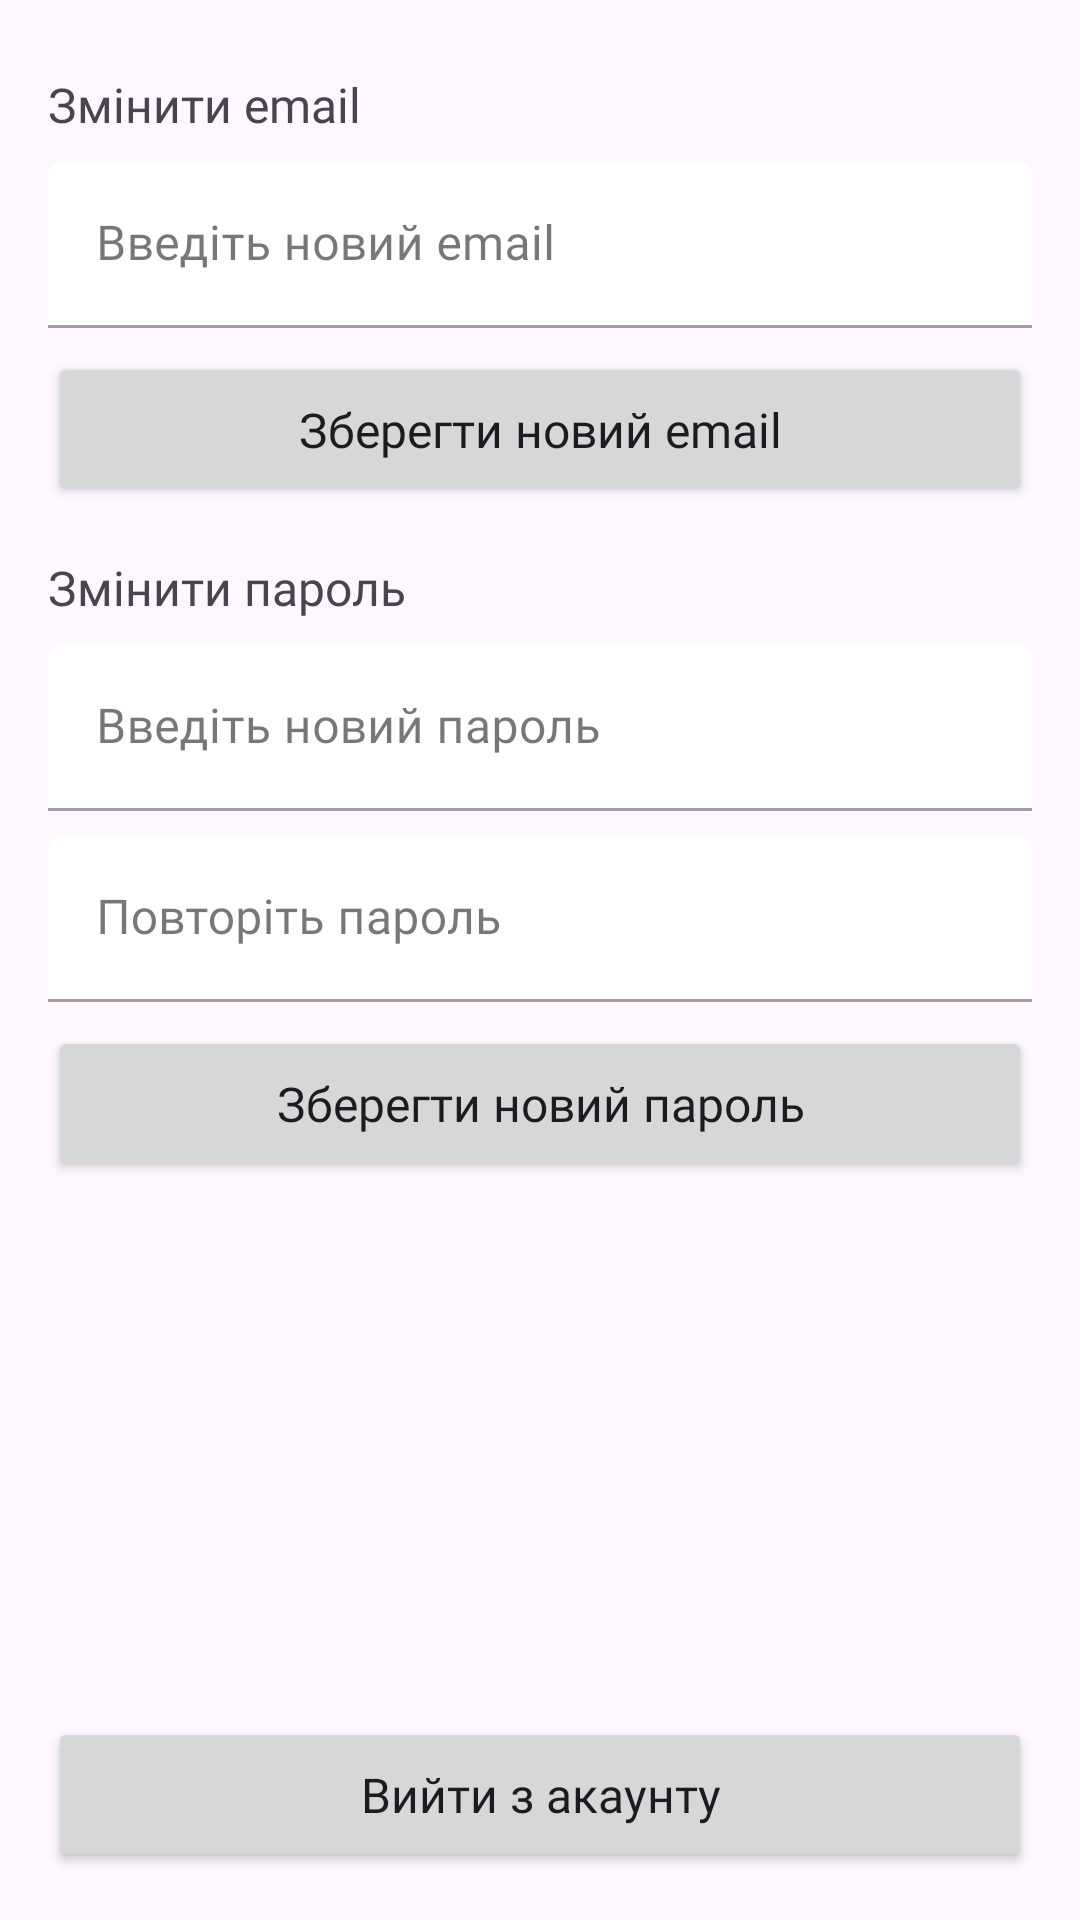

Here is an Android app screen rendered from its layout file. Give the layout XML and the strings, colors and styles it references.
<!-- AndroidManifest.xml: application theme Theme.Piv_dev_project -->
<!-- res/layout/fragment_settings.xml -->
<?xml version="1.0" encoding="utf-8"?>
<RelativeLayout xmlns:android="http://schemas.android.com/apk/res/android"
    xmlns:tools="http://schemas.android.com/tools"
    xmlns:app="http://schemas.android.com/apk/res-auto"
    android:layout_width="match_parent"
    android:layout_height="match_parent"
    tools:context=".fragments.fragment_settings"
    android:paddingLeft="16dp"
    android:paddingRight="16dp"
    android:paddingBottom="16dp"
    android:paddingTop="24dp">

    <TextView

        android:fontFamily="@font/roboto_slab"

        android:layout_alignParentTop="true"

        android:id="@+id/text_view_edit_email"
        android:layout_width="wrap_content"
        android:layout_height="wrap_content"
        android:text="@string/settings_edit_email_text"
        android:layout_marginBottom="8dp"
        android:textSize="16dp" />

    <com.google.android.material.textfield.TextInputLayout
        android:id="@+id/new_email_text_input_edit_text"
        android:layout_width="match_parent"
        android:layout_height="wrap_content"
        android:layout_below="@+id/text_view_edit_email"
        android:theme="@style/MyTextInputLayout_overlay"

        app:boxCornerRadiusTopEnd="5dp"
        app:boxCornerRadiusTopStart="5dp"
        app:boxBackgroundColor="@color/white"
        style="@style/Widget.MaterialComponents.TextInputLayout.FilledBox"
        android:layout_marginBottom="8dp"
        android:fontFamily="@font/roboto_slab"
        android:hint="@string/settings_edit_email_edit_text_hint"
        android:inputType="textEmailAddress"
        android:textSize="16dp"
>

        <com.google.android.material.textfield.TextInputEditText
            android:id="@+id/edit_text_view_edit_email"
            android:layout_width="match_parent"
            android:layout_height="wrap_content"
            android:fontFamily="@font/roboto_slab"
            android:inputType="textEmailAddress" />
    </com.google.android.material.textfield.TextInputLayout>

    <Button
        android:fontFamily="@font/roboto_slab"
        android:id="@+id/button_save_edit_email"
        android:layout_width="match_parent"
        android:layout_height="wrap_content"
        android:paddingTop="15dp"
        android:paddingBottom="15dp"
        android:layout_below="@+id/new_email_text_input_edit_text"
        android:layout_marginBottom="16dp"
        android:text="@string/settings_save_email_button_txt"
        android:textAllCaps="false"
        android:textSize="16sp" />

    <TextView
        android:fontFamily="@font/roboto_slab"
        android:id="@+id/text_view_edit_password"
        android:layout_width="wrap_content"
        android:layout_height="wrap_content"
        android:layout_below="@id/button_save_edit_email"
        android:layout_marginBottom="8dp"
        android:text="@string/settings_edit_password_text"
        android:textSize="16dp" />

    <com.google.android.material.textfield.TextInputLayout
        android:id="@+id/new_password_edit_text_input"
        android:layout_width="match_parent"
        android:layout_height="wrap_content"
        app:boxCornerRadiusTopEnd="5dp"
        app:boxCornerRadiusTopStart="5dp"
        app:boxBackgroundColor="@color/white"
        android:fontFamily="@font/roboto_slab"
        android:layout_below="@+id/text_view_edit_password"
        android:layout_marginBottom="8dp"
        android:theme="@style/MyTextInputLayout_overlay"

        style="@style/Widget.MaterialComponents.TextInputLayout.FilledBox"
        android:hint="@string/settings_edit_password_edit_text_hint"
        android:inputType="textPassword"
        android:textSize="16dp" >
        <com.google.android.material.textfield.TextInputEditText
            android:id="@+id/edit_text_view_edit_password"
            android:layout_width="match_parent"
            android:fontFamily="@font/roboto_slab"
            android:layout_height="wrap_content"
            android:inputType="textPassword"/>
    </com.google.android.material.textfield.TextInputLayout>


    <com.google.android.material.textfield.TextInputLayout
        android:id="@+id/check_new_password_imput_edit_text"
        android:layout_width="match_parent"
        android:layout_height="wrap_content"

        android:layout_below="@+id/new_password_edit_text_input"
        android:layout_marginBottom="8dp"
        android:hint="@string/settings_check_password_hint"

        android:theme="@style/MyTextInputLayout_overlay"
        app:boxCornerRadiusTopEnd="5dp"
        app:boxCornerRadiusTopStart="5dp"
        app:boxBackgroundColor="@color/white"
        style="@style/Widget.MaterialComponents.TextInputLayout.FilledBox"

        android:fontFamily="@font/roboto_slab"
        android:inputType="textPassword"
        android:textSize="16dp" >
        <com.google.android.material.textfield.TextInputEditText
            android:id="@+id/edit_text_check_edit_password"
            android:layout_width="match_parent"
            android:fontFamily="@font/roboto_slab"
            android:layout_height="wrap_content"
            android:inputType="textPassword"/>
    </com.google.android.material.textfield.TextInputLayout>


    <Button
        android:id="@+id/button_save_edit_password"
        android:layout_width="match_parent"
        android:layout_height="wrap_content"
        android:layout_below="@+id/check_new_password_imput_edit_text"
        android:layout_marginBottom="20dp"
        android:paddingTop="15dp"
        android:paddingBottom="15dp"
        android:fontFamily="@font/roboto_slab"
        android:text="@string/settings_save_password_button_txt"
        android:textAllCaps="false"
        android:textSize="16sp" />


    <Button
        android:id="@+id/settings_log_out_button"

        android:paddingTop="15dp"
        android:paddingBottom="15dp"


        android:layout_width="match_parent"
        android:layout_height="wrap_content"
        android:fontFamily="@font/roboto_slab"
        android:layout_alignParentBottom="true"
        android:text="@string/settings_logout_button"
        android:textAllCaps="false"
        android:textSize="16sp" />


</RelativeLayout>
<!-- resources referenced by this layout -->
<resources>
  <color name="white">#FFFFFFFF</color>
  <string name="settings_check_password_hint">Повторіть пароль</string>
  <string name="settings_edit_email_edit_text_hint">Введіть новий email</string>
  <string name="settings_edit_email_text">Змінити email</string>
  <string name="settings_edit_password_edit_text_hint">Введіть новий пароль</string>
  <string name="settings_edit_password_text">Змінити пароль</string>
  <string name="settings_logout_button">Вийти з акаунту</string>
  <string name="settings_save_email_button_txt">Зберегти новий email</string>
  <string name="settings_save_password_button_txt">Зберегти новий пароль</string>
  <style name="MyTextInputLayout_overlay">
          <item name="colorOnSurface">@color/black</item>
      </style>
  <style name="Theme.Piv_dev_project" parent="Theme.Material3.Light.NoActionBar">
          
          
          <item name="colorPrimary">@color/buttons</item>
          <item name="colorPrimaryVariant">@color/buttons</item>
          <item name="colorOnPrimary">@color/background</item>
          
          <item name="colorSecondary">@color/buttons</item>
          <item name="colorSecondaryVariant">@color/buttons</item>
          <item name="colorOnSecondary">@color/black</item>
          
          <item name="android:statusBarColor">@color/buttons</item>
          
          
      </style>
  <color name="black">#FF000000</color>
  <color name="buttons">#4D5F72</color>
  <color name="background">#EAE4DC</color>
</resources>
